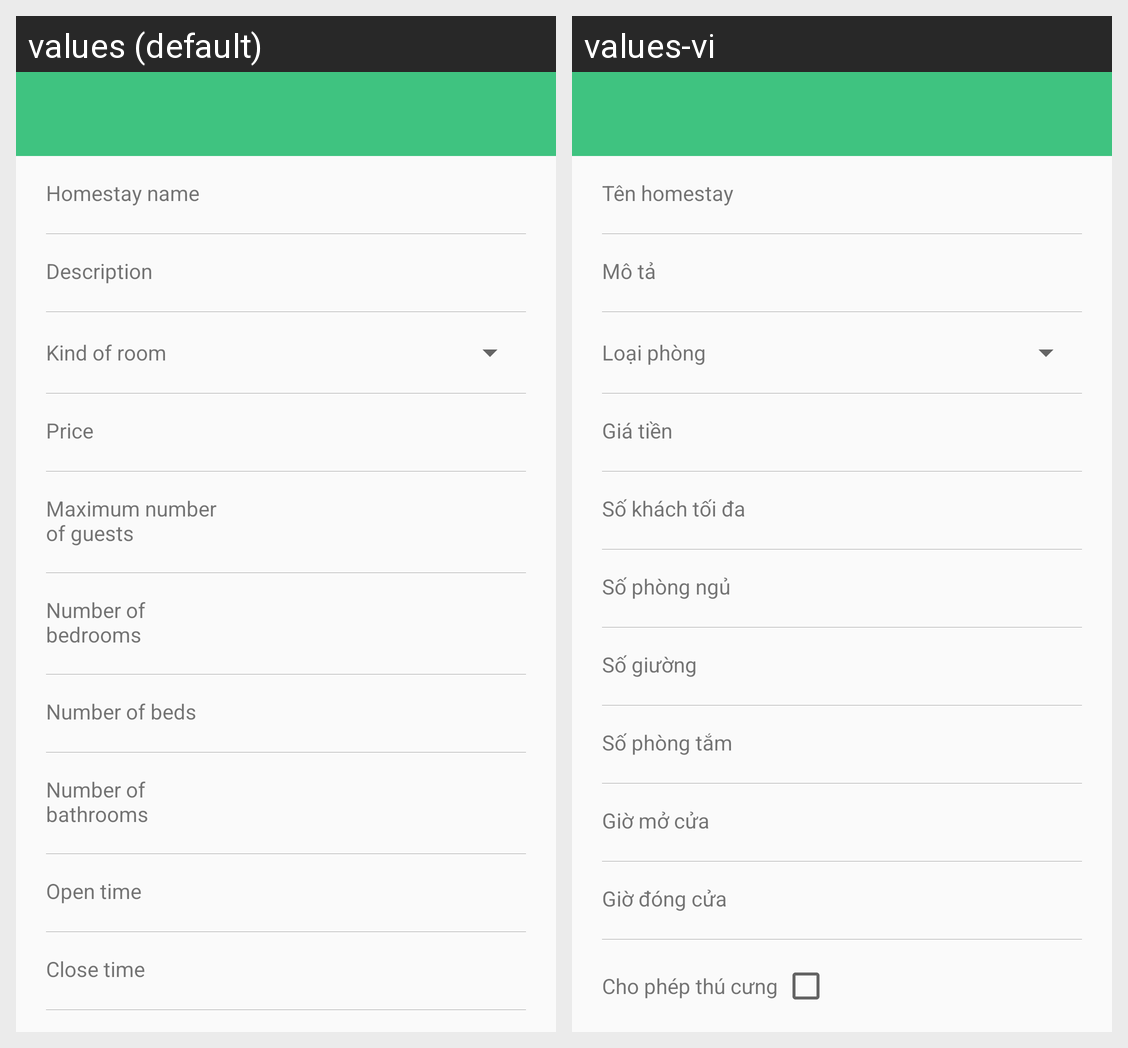

Strings drawn on this Android screen and how each of the app's shown locales translates them:
Android screen res/layout/activity_edit_homestay.xml rendered under 2 locales, left to right: values (default), values-vi. Device: Nexus 5 (rendered at 1080×1920; each locale shown at half size, 540×960, under a caption strip naming it); theme AppTheme.
Strings drawn on this screen, with the default value and each locale's value (text and hints the layout hard-codes, and strings that could not be matched under every locale, appear in the picture but are not listed):

homestayName
  values: Homestay name
  values-vi: Tên homestay

homestayDes
  values: Description
  values-vi: Mô tả

homestayType
  values: Kind of room
  values-vi: Loại phòng

homestayPrice
  values: Price
  values-vi: Giá tiền

maxPassenger
  values: Maximum number of guests
  values-vi: Số khách tối đa

numberBedrrom
  values: Number of bedrooms
  values-vi: Số phòng ngủ

numberBed
  values: Number of beds
  values-vi: Số giường

numberBathroom
  values: Number of bathrooms
  values-vi: Số phòng tắm

timeOpen
  values: Open time
  values-vi: Giờ mở cửa

timeClose
  values: Close time
  values-vi: Giờ đóng cửa
